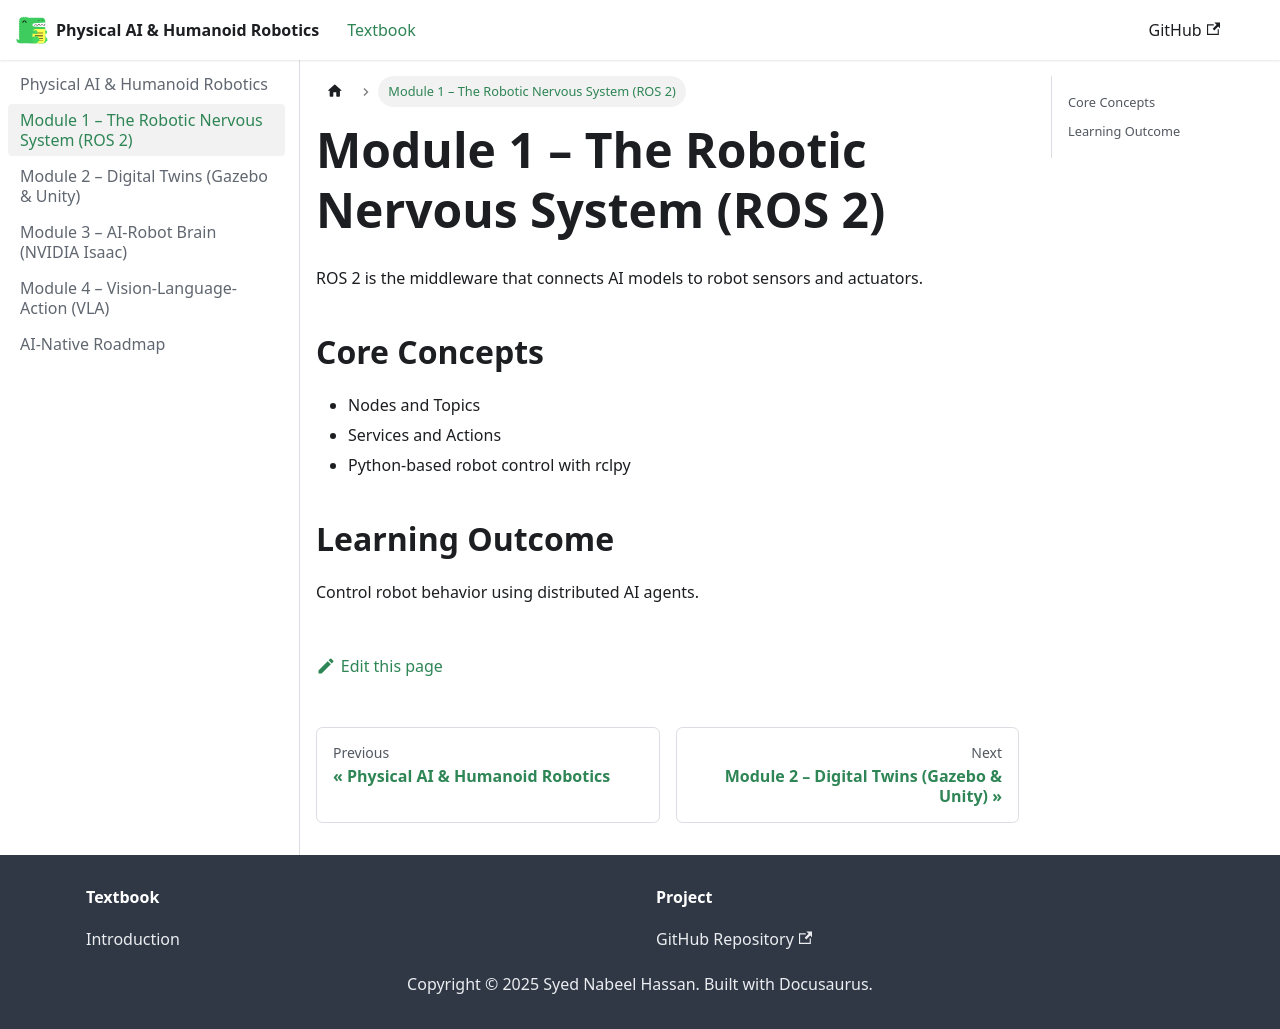

repository: SyedNabeelHassan/physical-ai-humanoid-robotics-textbook · page: docs/module-1-ros2/index.html · generator: docusaurus

---
title: Module 1 – The Robotic Nervous System (ROS 2)
---

ROS 2 is the middleware that connects AI models to robot sensors and actuators.

## Core Concepts
- Nodes and Topics
- Services and Actions
- Python-based robot control with rclpy

## Learning Outcome
Control robot behavior using distributed AI agents.
